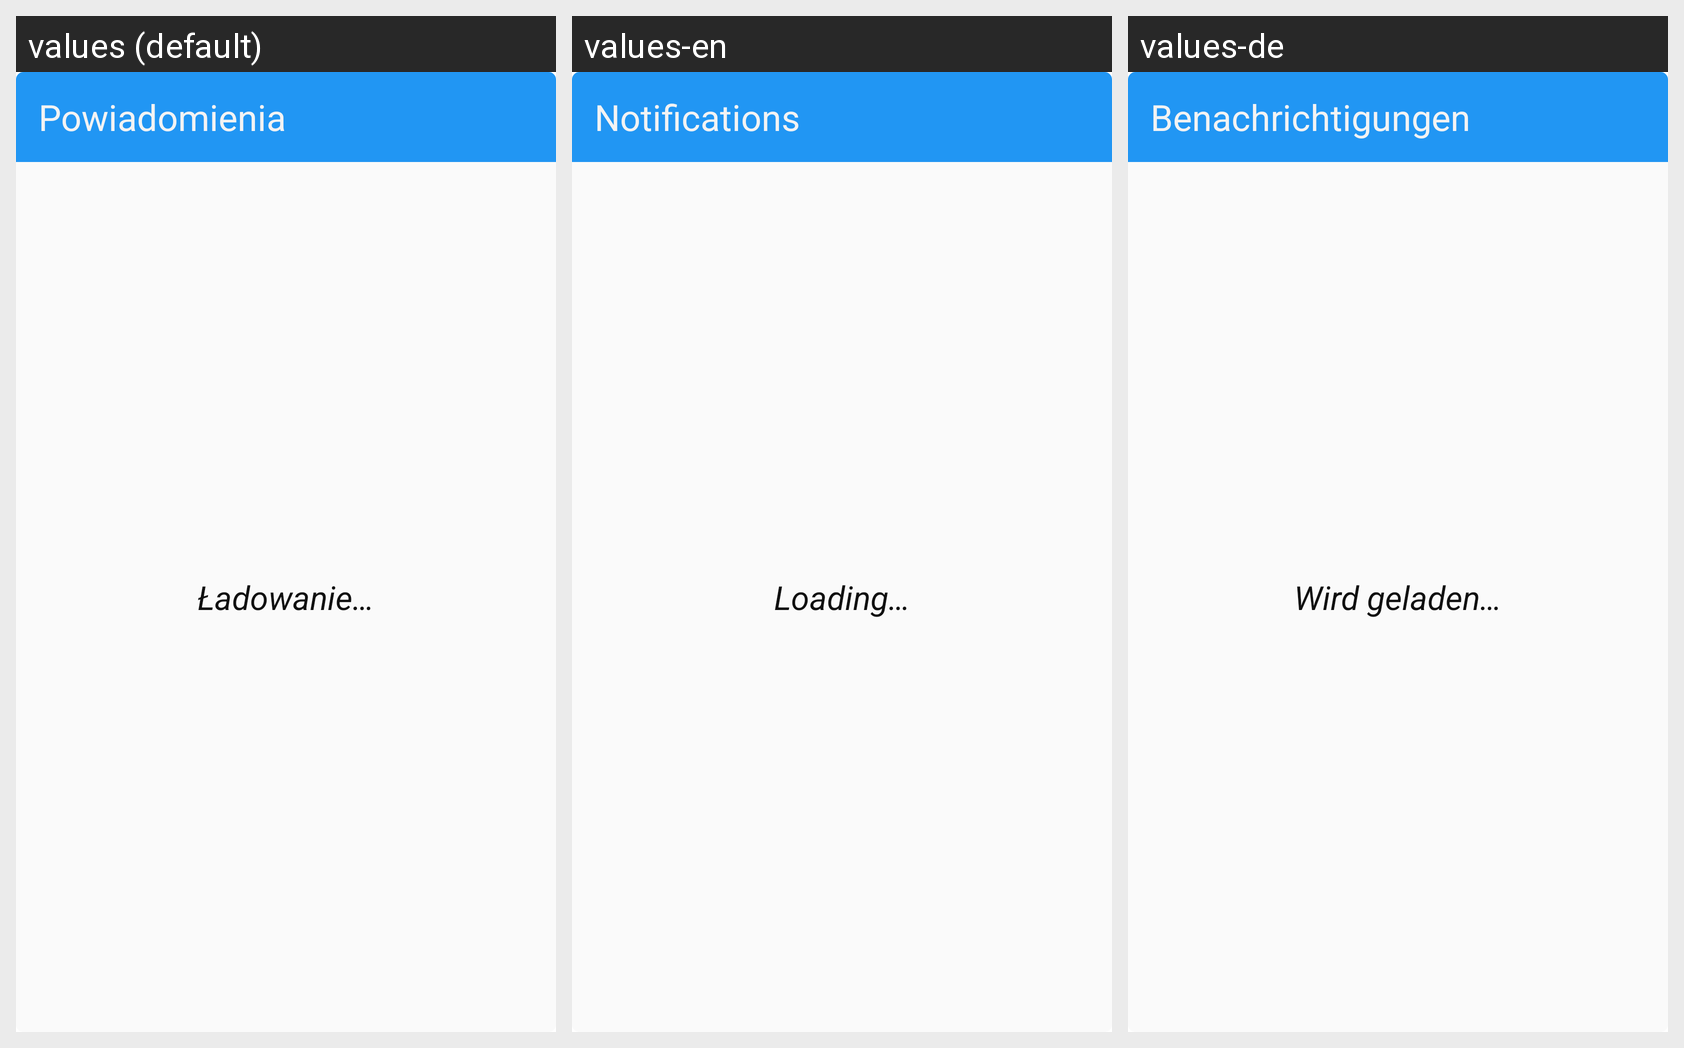

Translations of the strings shown on this Android screen, per locale in the grid:
Android screen res/layout/widget_notifications_big.xml rendered under 3 locales, left to right: values (default), values-en, values-de. Device: Nexus 5 (rendered at 1080×1920; each locale shown at half size, 540×960, under a caption strip naming it); theme AppTheme.M3.Blue.
Strings drawn on this screen, with the default value and each locale's value (text and hints the layout hard-codes, and strings that could not be matched under every locale, appear in the picture but are not listed):

widget_notifications_title
  values: Powiadomienia
  values-en: Notifications
  values-de: Benachrichtigungen

widget_loading
  values: Ładowanie…
  values-en: Loading…
  values-de: Wird geladen…
